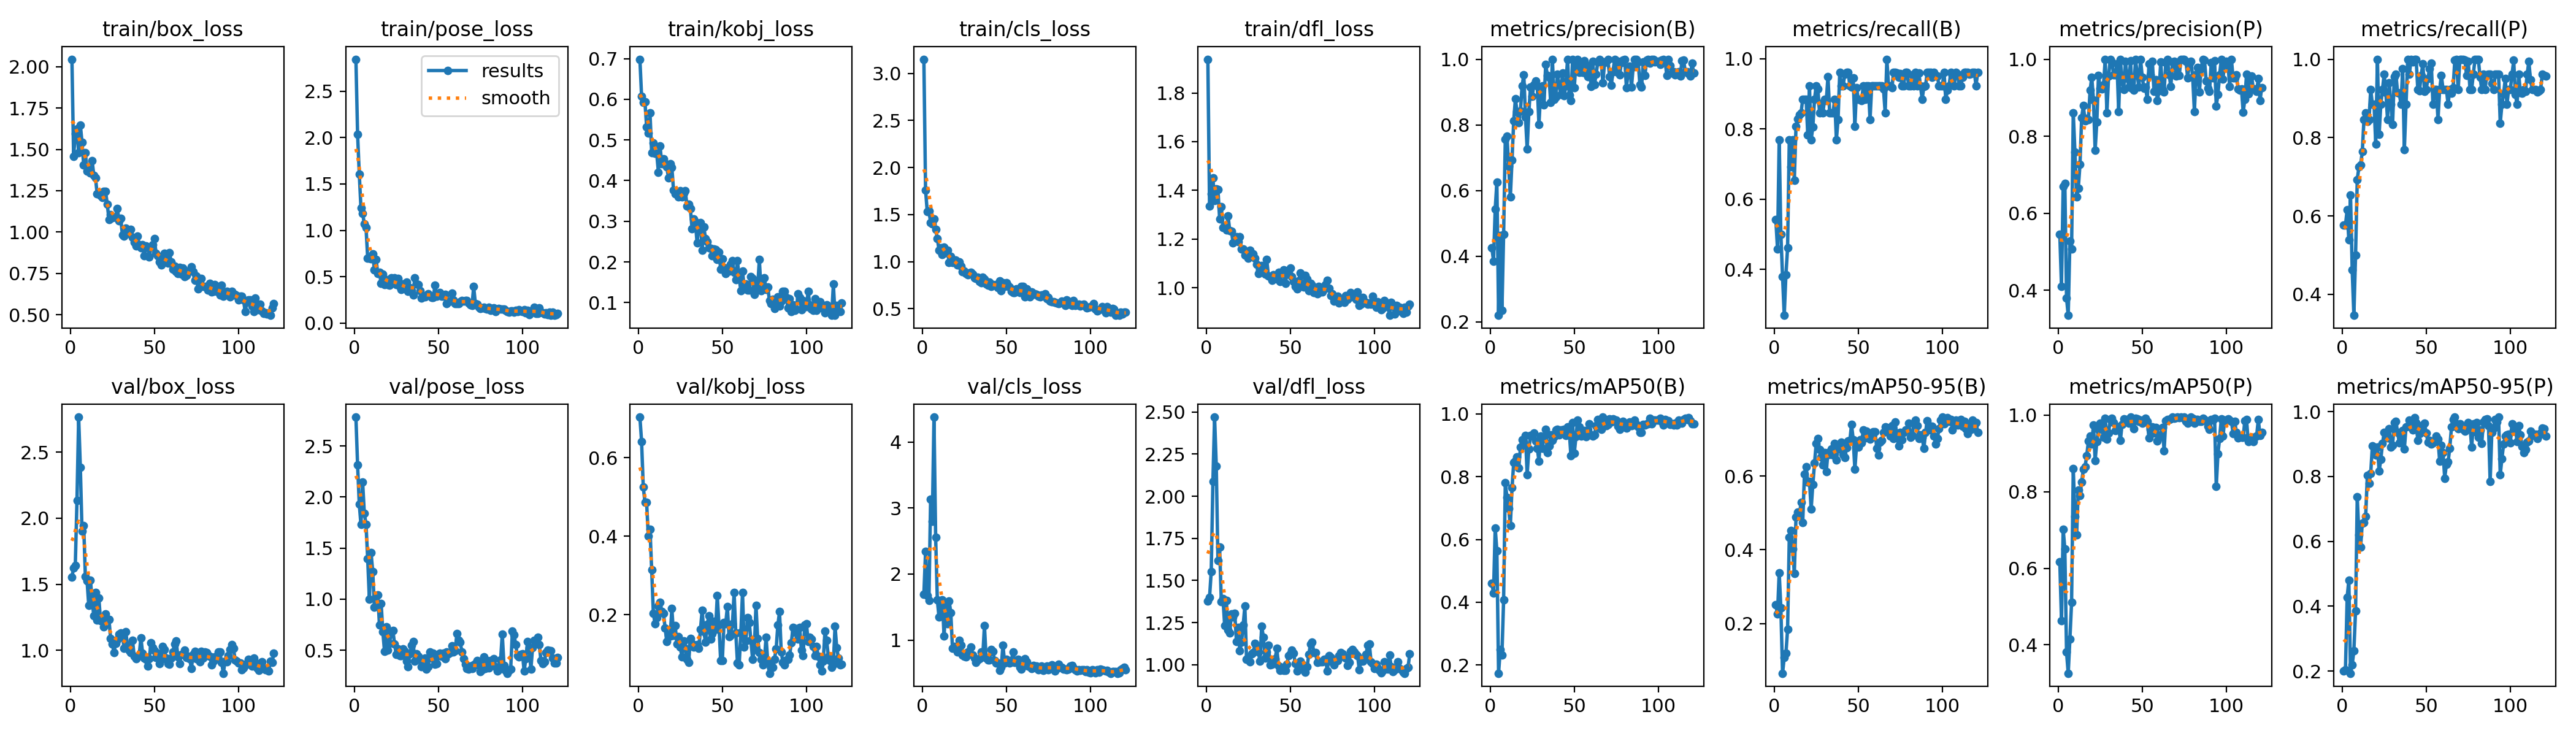

Values plotted in this chart, from the file beside it:
epoch, train/box_loss, train/pose_loss, train/kobj_loss, train/cls_loss, train/dfl_loss, metrics/precision(B), metrics/recall(B), metrics/mAP50(B), metrics/mAP50-95(B), metrics/precision(P), metrics/recall(P), metrics/mAP50(P), metrics/mAP50-95(P), val/box_loss, val/pose_loss, val/kobj_loss, val/cls_loss, val/dfl_loss, lr/pg0, lr/pg1, lr/pg2
1, 2.045, 2.843, 0.6985, 3.151, 1.938, 0.426, 0.5425, 0.4604, 0.2502, 0.5447, 0.5769, 0.6164, 0.2003, 1.555, 2.784, 0.7032, 1.691, 1.379, 0.00038, 0.00038, 0.00038
2, 1.458, 2.033, 0.6078, 1.761, 1.334, 0.3854, 0.4583, 0.4291, 0.2256, 0.4101, 0.5769, 0.4634, 0.2047, 1.624, 2.313, 0.6415, 2.344, 1.399, 0.0007748, 0.0007748, 0.0007748
3, 1.593, 1.606, 0.5926, 1.532, 1.386, 0.5433, 0.7692, 0.6364, 0.3379, 0.6695, 0.6154, 0.7024, 0.4275, 1.644, 1.931, 0.5252, 1.677, 1.553, 0.001164, 0.001164, 0.001164
4, 1.625, 1.239, 0.5941, 1.539, 1.45, 0.6265, 0.5, 0.563, 0.2423, 0.6768, 0.5385, 0.6504, 0.4802, 2.136, 1.73, 0.4869, 1.595, 2.087, 0.001549, 0.001549, 0.001549
5, 1.479, 1.184, 0.5323, 1.415, 1.358, 0.2199, 0.3795, 0.1735, 0.06491, 0.3795, 0.6539, 0.3808, 0.1935, 2.766, 2.146, 0.4859, 3.133, 2.47, 0.001928, 0.001928, 0.001928
6, 1.648, 1.071, 0.5169, 1.4, 1.405, 0.4638, 0.2692, 0.2485, 0.1074, 0.3344, 0.4615, 0.3258, 0.2188, 2.384, 1.839, 0.4003, 2.797, 2.18, 0.001934, 0.001934, 0.001934
7, 1.541, 1.033, 0.5662, 1.456, 1.403, 0.2355, 0.3846, 0.2317, 0.1186, 0.5274, 0.3462, 0.415, 0.2632, 1.903, 1.734, 0.4183, 4.377, 1.617, 0.001921, 0.001921, 0.001921
8, 1.405, 0.7012, 0.4679, 1.34, 1.284, 0.4662, 0.4615, 0.4075, 0.1844, 0.5062, 0.5, 0.5109, 0.3866, 1.943, 1.394, 0.3144, 2.553, 1.696, 0.001908, 0.001908, 0.001908
9, 1.48, 0.6975, 0.4928, 1.245, 1.333, 0.7562, 0.7692, 0.7799, 0.4335, 0.8607, 0.6923, 0.8607, 0.7369, 1.557, 0.9985, 0.2041, 1.606, 1.375, 0.001894, 0.001894, 0.001894
10, 1.367, 0.6924, 0.4671, 1.123, 1.247, 0.766, 0.6923, 0.7337, 0.4521, 0.7585, 0.7251, 0.7351, 0.6193, 1.526, 1.454, 0.1769, 1.344, 1.391, 0.001881, 0.001881, 0.001881
11, 1.382, 0.7472, 0.4666, 1.15, 1.252, 0.6744, 0.7692, 0.6985, 0.4018, 0.642, 0.7308, 0.6876, 0.5816, 1.34, 1.269, 0.1924, 1.506, 1.232, 0.001868, 0.001868, 0.001868
12, 1.356, 0.5743, 0.421, 1.078, 1.238, 0.5801, 0.6539, 0.6446, 0.3363, 0.6651, 0.7639, 0.8052, 0.6569, 1.532, 0.9207, 0.2225, 1.604, 1.382, 0.001855, 0.001855, 0.001855
13, 1.433, 0.6865, 0.4846, 1.156, 1.296, 0.6928, 0.8077, 0.7644, 0.4895, 0.7267, 0.8461, 0.7907, 0.6586, 1.382, 1.028, 0.2315, 1.06, 1.205, 0.001842, 0.001842, 0.001842
14, 1.344, 0.5371, 0.4412, 1.098, 1.236, 0.8116, 0.8289, 0.8449, 0.5024, 0.8486, 0.8629, 0.8255, 0.6766, 1.261, 1.042, 0.2091, 1.504, 1.188, 0.001828, 0.001828, 0.001828
15, 1.327, 0.5469, 0.453, 1.124, 1.234, 0.8792, 0.8404, 0.8513, 0.492, 0.8792, 0.8404, 0.8592, 0.8028, 1.435, 0.7456, 0.2031, 1.247, 1.302, 0.001815, 0.001815, 0.001815
16, 1.231, 0.4263, 0.4432, 0.993, 1.185, 0.8399, 0.8461, 0.8626, 0.5295, 0.8399, 0.8461, 0.8657, 0.7788, 1.228, 0.9587, 0.1661, 1.594, 1.285, 0.001802, 0.001802, 0.001802
17, 1.23, 0.5281, 0.4331, 1.058, 1.193, 0.8069, 0.8846, 0.8275, 0.4742, 0.8463, 0.9231, 0.8937, 0.8096, 1.395, 0.6822, 0.1316, 1.418, 1.304, 0.001789, 0.001789, 0.001789
18, 1.219, 0.4189, 0.4068, 0.9933, 1.209, 0.843, 0.8846, 0.8942, 0.6055, 0.843, 0.8846, 0.9322, 0.8939, 1.224, 0.4885, 0.1494, 0.8717, 1.137, 0.001776, 0.001776, 0.001776
19, 1.21, 0.4706, 0.441, 0.9898, 1.19, 0.9192, 0.8846, 0.9187, 0.6257, 0.9192, 0.8846, 0.9458, 0.8903, 1.246, 0.7257, 0.1452, 0.9017, 1.219, 0.001762, 0.001762, 0.001762
20, 1.247, 0.414, 0.4319, 1.016, 1.21, 0.9532, 0.7835, 0.9113, 0.5844, 0.9532, 0.7835, 0.9252, 0.8657, 1.177, 0.4977, 0.2165, 0.8953, 1.083, 0.001749, 0.001749, 0.001749
21, 1.246, 0.4063, 0.3765, 0.9658, 1.159, 0.8243, 0.9231, 0.9314, 0.586, 0.8941, 1, 0.9744, 0.89, 1.276, 0.5685, 0.1475, 0.8205, 1.133, 0.001736, 0.001736, 0.001736
22, 1.169, 0.4868, 0.3676, 0.9961, 1.159, 0.726, 0.7692, 0.8071, 0.5105, 0.7634, 0.8077, 0.8821, 0.8175, 1.235, 0.6775, 0.172, 0.9967, 1.236, 0.001723, 0.001723, 0.001723
23, 1.078, 0.4517, 0.3681, 0.9505, 1.134, 0.8395, 0.805, 0.8882, 0.5773, 0.8363, 0.8846, 0.9307, 0.8519, 1.234, 0.6898, 0.1249, 0.9245, 1.348, 0.00171, 0.00171, 0.00171
24, 1.106, 0.4882, 0.3597, 0.8916, 1.136, 0.9155, 0.8846, 0.9321, 0.635, 0.9585, 0.9231, 0.9638, 0.9019, 1.089, 0.5579, 0.1444, 0.7689, 1.032, 0.001696, 0.001696, 0.001696
25, 1.087, 0.4165, 0.3748, 0.9017, 1.122, 0.8872, 0.9231, 0.9293, 0.6887, 0.9247, 0.9615, 0.9788, 0.9353, 1.046, 0.4553, 0.1177, 0.7538, 1.043, 0.001683, 0.001683, 0.001683
26, 1.091, 0.4836, 0.3605, 0.8758, 1.155, 0.9224, 0.9146, 0.9384, 0.7024, 0.9224, 0.9146, 0.9627, 0.9305, 0.9827, 0.5097, 0.09213, 0.7469, 1.015, 0.00167, 0.00167, 0.00167
27, 1.091, 0.3958, 0.3689, 0.8633, 1.139, 0.9337, 0.8461, 0.9148, 0.672, 0.9337, 0.8461, 0.9429, 0.9198, 1.054, 0.4468, 0.1335, 0.8211, 1.065, 0.001657, 0.001657, 0.001657
28, 1.144, 0.3639, 0.3749, 0.8805, 1.14, 0.919, 0.8727, 0.8913, 0.6516, 1, 0.9402, 0.9919, 0.9468, 1.078, 0.4445, 0.1145, 0.7941, 1.071, 0.001644, 0.001644, 0.001644
29, 1.068, 0.4223, 0.3374, 0.887, 1.122, 0.8019, 0.8461, 0.8503, 0.6298, 0.8607, 0.8846, 0.9366, 0.8912, 1.121, 0.5103, 0.08703, 0.8914, 1.126, 0.00163, 0.00163, 0.00163
30, 1.084, 0.3833, 0.3414, 0.8641, 1.097, 0.8978, 0.8846, 0.9295, 0.6634, 0.9558, 0.8329, 0.9539, 0.897, 1.13, 0.4857, 0.07874, 0.7769, 1.108, 0.001617, 0.001617, 0.001617
31, 0.9834, 0.4422, 0.3319, 0.8275, 1.058, 0.9196, 0.8799, 0.8904, 0.6123, 1, 0.9549, 0.9894, 0.9669, 1.115, 0.3918, 0.1397, 0.7303, 1.077, 0.001604, 0.001604, 0.001604
32, 0.9772, 0.3427, 0.2814, 0.8232, 1.073, 0.8604, 0.9484, 0.9263, 0.6643, 0.993, 0.9615, 0.9919, 0.9698, 1.015, 0.3396, 0.128, 0.6572, 1.021, 0.001591, 0.001591, 0.001591
33, 1.025, 0.38, 0.3052, 0.8372, 1.092, 0.9841, 0.8461, 0.9503, 0.6584, 0.9596, 0.914, 0.9805, 0.9352, 1.14, 0.4627, 0.1185, 0.6952, 1.23, 0.001578, 0.001578, 0.001578
34, 1.008, 0.3489, 0.2984, 0.7895, 1.074, 0.9513, 0.8461, 0.8774, 0.6731, 0.9595, 0.9125, 0.9597, 0.9043, 1.04, 0.5455, 0.1228, 0.7128, 1.162, 0.001564, 0.001564, 0.001564
35, 0.9891, 0.3065, 0.2463, 0.7788, 1.056, 0.9442, 0.8461, 0.8973, 0.6564, 0.9874, 0.8846, 0.9687, 0.913, 0.9965, 0.5842, 0.1237, 0.8163, 1.039, 0.001551, 0.001551, 0.001551
36, 1.016, 0.4903, 0.2932, 0.8326, 1.116, 0.8676, 0.8846, 0.9335, 0.6895, 0.8638, 0.9763, 0.9695, 0.9411, 0.9815, 0.3939, 0.1148, 0.746, 1.077, 0.001538, 0.001538, 0.001538
37, 0.9677, 0.4233, 0.2973, 0.8171, 1.049, 1, 0.7688, 0.9149, 0.6432, 1, 0.7688, 0.9341, 0.8847, 1.077, 0.4643, 0.1625, 1.218, 1.114, 0.001525, 0.001525, 0.001525
38, 0.9403, 0.4182, 0.2288, 0.7644, 1.045, 0.8775, 0.8271, 0.927, 0.6787, 0.9444, 0.8846, 0.9758, 0.9527, 0.9559, 0.4392, 0.2115, 0.724, 1, 0.001512, 0.001512, 0.001512
39, 0.9154, 0.351, 0.2857, 0.7482, 1.032, 0.8853, 0.9615, 0.9488, 0.6742, 0.9207, 1, 0.9898, 0.9552, 0.9375, 0.4033, 0.1567, 0.6984, 1.002, 0.001498, 0.001498, 0.001498
40, 0.9739, 0.2693, 0.2574, 0.782, 1.054, 0.9539, 0.9231, 0.9508, 0.6923, 0.994, 0.9615, 0.9873, 0.9743, 0.9523, 0.3385, 0.131, 0.696, 1.03, 0.001485, 0.001485, 0.001485
41, 0.9252, 0.2927, 0.2503, 0.7351, 1.052, 0.9219, 0.9231, 0.9327, 0.6583, 0.9566, 1, 0.9894, 0.9698, 0.9656, 0.3873, 0.1756, 0.8602, 1.036, 0.001472, 0.001472, 0.001472
42, 0.9071, 0.2807, 0.2351, 0.7561, 1.035, 0.8922, 0.9555, 0.9487, 0.6502, 0.9281, 0.9932, 0.9796, 0.9427, 1.094, 0.4215, 0.197, 0.8323, 1.097, 0.001459, 0.001459, 0.001459
43, 0.9221, 0.2949, 0.2329, 0.7501, 1.064, 0.9574, 0.9615, 0.9482, 0.6765, 0.9969, 1, 0.995, 0.9811, 0.9787, 0.3136, 0.1382, 0.6884, 0.9916, 0.001446, 0.001446, 0.001446
44, 0.8575, 0.3193, 0.2154, 0.7578, 1.025, 0.8888, 0.9615, 0.9517, 0.6952, 0.9245, 1, 0.9809, 0.9666, 0.9386, 0.3377, 0.1518, 0.6543, 0.9669, 0.001432, 0.001432, 0.001432
45, 0.9181, 0.2964, 0.2315, 0.7245, 1.061, 0.9197, 0.9231, 0.9318, 0.6964, 0.9197, 0.9231, 0.9654, 0.9121, 0.9291, 0.4823, 0.1831, 0.6475, 0.9831, 0.001419, 0.001419, 0.001419
46, 0.91, 0.2755, 0.23, 0.7956, 1.074, 1, 0.9195, 0.9581, 0.7405, 1, 0.9195, 0.9913, 0.9318, 0.8781, 0.4215, 0.1627, 0.5423, 0.9675, 0.001406, 0.001406, 0.001406
47, 0.8505, 0.2758, 0.206, 0.6915, 1.018, 0.8911, 0.9444, 0.9459, 0.6993, 0.9615, 0.9592, 0.9898, 0.9563, 0.9377, 0.4699, 0.2484, 0.5905, 0.9662, 0.001393, 0.001393, 0.001393
48, 0.9094, 0.4118, 0.2236, 0.7751, 1.056, 0.8741, 0.8077, 0.8678, 0.6183, 0.9277, 0.9881, 0.9838, 0.939, 1.056, 0.3633, 0.1735, 0.925, 1.003, 0.00138, 0.00138, 0.00138
49, 0.9254, 0.2896, 0.1821, 0.7344, 1.06, 1, 0.9175, 0.9717, 0.6845, 1, 0.9175, 0.9878, 0.9639, 1.019, 0.3701, 0.0842, 0.65, 1.053, 0.001366, 0.001366, 0.001366
50, 0.9612, 0.3107, 0.2082, 0.7752, 1.08, 0.9138, 0.8846, 0.8748, 0.6786, 0.9536, 0.9231, 0.9786, 0.9345, 0.9962, 0.4482, 0.08281, 0.7036, 1.064, 0.001353, 0.001353, 0.001353
51, 0.8716, 0.3283, 0.1864, 0.7468, 1.047, 0.9875, 0.8846, 0.9272, 0.6991, 0.9251, 0.951, 0.9827, 0.9064, 0.9465, 0.4708, 0.1803, 0.6805, 1.085, 0.00134, 0.00134, 0.00134
52, 0.8577, 0.2905, 0.1716, 0.7283, 1.027, 1, 0.8798, 0.9794, 0.691, 0.9269, 0.9761, 0.9913, 0.9109, 0.9766, 0.4387, 0.1767, 0.6525, 1.067, 0.001327, 0.001327, 0.001327
53, 0.8216, 0.2877, 0.1837, 0.6834, 1.006, 0.9592, 0.9231, 0.9594, 0.7254, 0.8956, 0.9903, 0.9846, 0.9001, 0.9007, 0.4699, 0.2209, 0.6915, 1.004, 0.001314, 0.001314, 0.001314
54, 0.8008, 0.3073, 0.1781, 0.6697, 0.9967, 0.9886, 0.8846, 0.9287, 0.7032, 0.9886, 0.8846, 0.9404, 0.9044, 0.9295, 0.4142, 0.144, 0.8167, 0.9623, 0.0013, 0.0013, 0.0013
55, 0.8325, 0.214, 0.1941, 0.6691, 1.028, 0.9592, 0.9231, 0.9458, 0.7223, 0.9592, 0.9231, 0.9632, 0.9107, 1.03, 0.4811, 0.1468, 0.664, 1.004, 0.001287, 0.001287, 0.001287
56, 0.8725, 0.2291, 0.2031, 0.7082, 1.062, 0.9948, 0.9231, 0.9476, 0.7118, 0.9948, 0.9231, 0.9693, 0.9239, 1.004, 0.462, 0.177, 0.6643, 1.021, 0.001274, 0.001274, 0.001274
57, 0.8304, 0.24, 0.1738, 0.6816, 1.005, 0.9555, 0.8264, 0.9282, 0.701, 0.9167, 0.8464, 0.9536, 0.9143, 0.9422, 0.4781, 0.2564, 0.7098, 1.003, 0.001261, 0.001261, 0.001261
58, 0.8125, 0.3261, 0.1568, 0.6744, 1.003, 0.947, 0.9231, 0.9491, 0.7169, 0.947, 0.9231, 0.9685, 0.8474, 0.898, 0.5446, 0.1538, 0.5836, 0.967, 0.001248, 0.001248, 0.001248
59, 0.8743, 0.2537, 0.2026, 0.7358, 1.052, 0.9799, 0.9231, 0.9688, 0.7203, 0.8926, 0.9588, 0.9327, 0.896, 0.8945, 0.4795, 0.07729, 0.5603, 0.9567, 0.001234, 0.001234, 0.001234
60, 0.8217, 0.2107, 0.1615, 0.7362, 1.035, 0.9175, 0.9231, 0.9336, 0.7203, 0.9175, 0.9231, 0.9491, 0.8729, 0.9425, 0.4945, 0.07186, 0.6082, 0.9871, 0.001221, 0.001221, 0.001221
... 61 more rows
